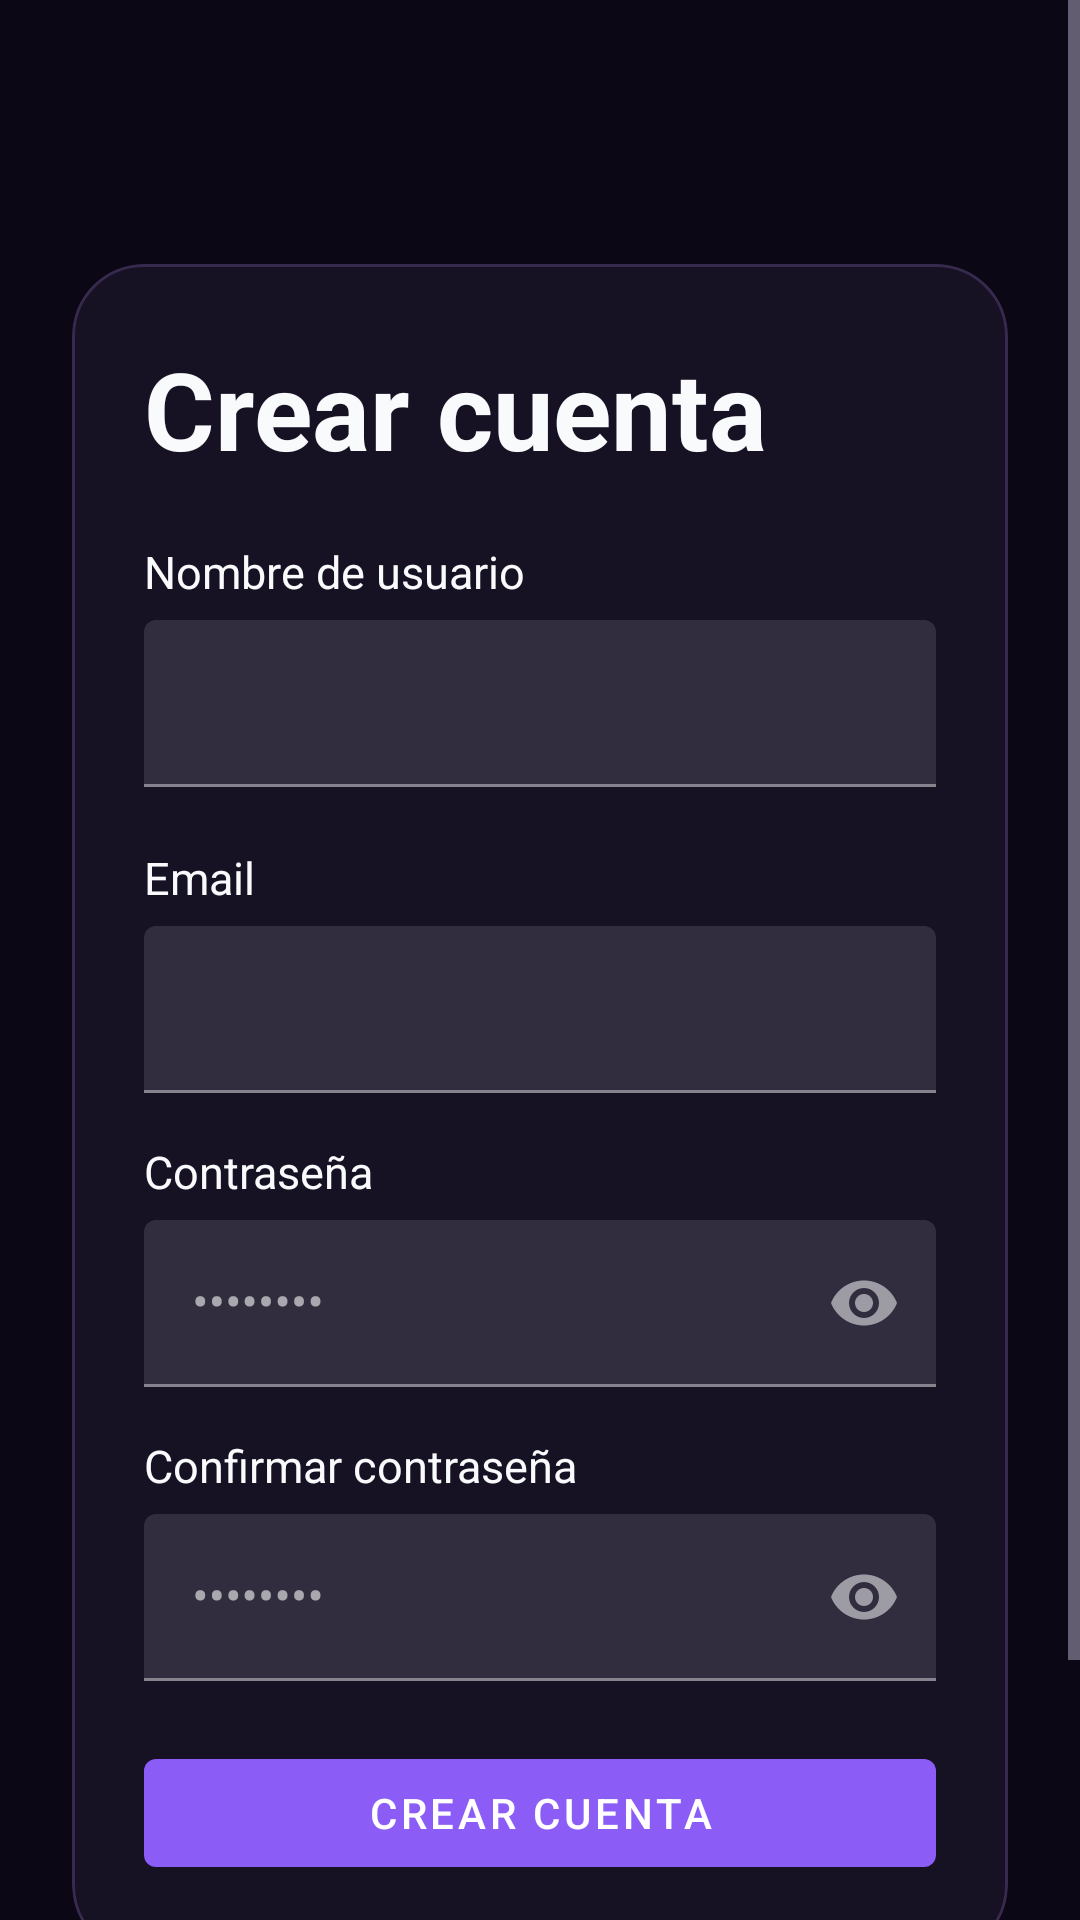

Layout XML and referenced resources for this Android screen:
<!-- AndroidManifest.xml: application theme Theme.Mankuro -->
<!-- res/layout/activity_sign_up.xml -->
<?xml version="1.0" encoding="utf-8"?>
<ScrollView xmlns:android="http://schemas.android.com/apk/res/android"
    xmlns:app="http://schemas.android.com/apk/res-auto"
    xmlns:tools="http://schemas.android.com/tools"
    android:layout_width="match_parent"
    android:layout_height="match_parent"
    android:fillViewport="true"
    tools:context=".Mankuro.SignUpActivity">

    <androidx.constraintlayout.widget.ConstraintLayout
        android:id="@+id/main"
        android:layout_width="match_parent"
        android:layout_height="wrap_content"
        android:padding="24dp">

        <ImageView
            android:layout_width="150dp"
            android:layout_height="50dp"
            android:contentDescription="@string/desc_img_chibi_sign_up"
            android:src="@drawable/img_chibi_sign_up"
            app:layout_constraintBottom_toTopOf="@id/cardLogin"
            app:layout_constraintEnd_toEndOf="@id/cardLogin"
            app:layout_constraintStart_toStartOf="@id/cardLogin" />

        <com.google.android.material.card.MaterialCardView
            android:id="@+id/cardLogin"
            style="@style/Widget.Mankuro.Card.Large"
            android:layout_width="0dp"
            android:layout_height="wrap_content"
            app:cardPreventCornerOverlap="false"
            app:layout_constraintBottom_toBottomOf="parent"
            app:layout_constraintEnd_toEndOf="parent"
            app:layout_constraintStart_toStartOf="parent"
            app:layout_constraintTop_toTopOf="parent">

            <LinearLayout
                android:layout_width="match_parent"
                android:layout_height="wrap_content"
                android:orientation="vertical"
                android:padding="24dp">

                <TextView
                    android:layout_width="wrap_content"
                    android:layout_height="wrap_content"
                    android:text="@string/create_account_sing_up"
                    android:textAlignment="center"
                    android:textAppearance="@style/TextAppearance.Mankuro.Headline" />

                <TextView
                    android:id="@+id/textFullName"
                    android:layout_width="wrap_content"
                    android:layout_height="wrap_content"
                    android:layout_marginTop="20dp"
                    android:text="@string/name_sign_up"
                    android:textAppearance="@style/TextAppearance.Mankuro.Label" />

                <com.google.android.material.textfield.TextInputLayout
                    android:id="@+id/tilFullName"
                    android:layout_width="match_parent"
                    android:layout_height="wrap_content"
                    android:layout_marginTop="6dp">

                    <com.google.android.material.textfield.TextInputEditText
                        android:id="@+id/etFullName"
                        android:layout_width="match_parent"
                        android:layout_height="wrap_content"
                        android:inputType="textPersonName" />

                </com.google.android.material.textfield.TextInputLayout>

                <TextView
                    android:id="@+id/textEmail"
                    android:layout_width="wrap_content"
                    android:layout_height="wrap_content"
                    android:layout_marginTop="20dp"
                    android:text="@string/email_sign_up"
                    android:textAppearance="@style/TextAppearance.Mankuro.Label" />

                <com.google.android.material.textfield.TextInputLayout
                    android:id="@+id/tilEmail"
                    android:layout_width="match_parent"
                    android:layout_height="wrap_content"
                    android:layout_marginTop="6dp">

                    <com.google.android.material.textfield.TextInputEditText
                        android:id="@+id/etEmail"
                        android:layout_width="match_parent"
                        android:layout_height="wrap_content"
                        android:inputType="textEmailAddress" />

                </com.google.android.material.textfield.TextInputLayout>

                <TextView
                    android:id="@+id/textPassword"
                    android:layout_width="wrap_content"
                    android:layout_height="wrap_content"
                    android:layout_marginTop="16dp"
                    android:text="@string/password_sign_up"
                    android:textAppearance="@style/TextAppearance.Mankuro.Label" />

                <com.google.android.material.textfield.TextInputLayout
                    android:id="@+id/tilPassword"
                    android:layout_width="match_parent"
                    android:layout_height="wrap_content"
                    android:layout_marginTop="6dp"
                    android:hint="••••••••"
                    app:endIconMode="password_toggle">

                    <com.google.android.material.textfield.TextInputEditText
                        android:id="@+id/etPassword"
                        android:layout_width="match_parent"
                        android:layout_height="wrap_content"
                        android:inputType="textPassword" />

                </com.google.android.material.textfield.TextInputLayout>

                <TextView
                    android:id="@+id/textConfirmPassword"
                    android:layout_width="wrap_content"
                    android:layout_height="wrap_content"
                    android:layout_marginTop="16dp"
                    android:text="@string/password_confirm_sign_up"
                    android:textAppearance="@style/TextAppearance.Mankuro.Label" />

                <com.google.android.material.textfield.TextInputLayout
                    android:id="@+id/tilConfirmPassword"
                    android:layout_width="match_parent"
                    android:layout_height="wrap_content"
                    android:layout_marginTop="6dp"
                    android:hint="••••••••"
                    app:endIconMode="password_toggle">

                    <com.google.android.material.textfield.TextInputEditText
                        android:id="@+id/etConfirmPassword"
                        android:layout_width="match_parent"
                        android:layout_height="wrap_content"
                        android:inputType="textPassword" />

                </com.google.android.material.textfield.TextInputLayout>

                <com.google.android.material.button.MaterialButton
                    android:id="@+id/btnSignUp"
                    android:layout_width="match_parent"
                    android:layout_height="wrap_content"
                    android:layout_marginTop="20dp"
                    android:text="@string/create_account_btn" />

            </LinearLayout>

        </com.google.android.material.card.MaterialCardView>

        <com.google.android.material.button.MaterialButton
            android:id="@+id/tvGoToLogin"
            style="@style/Widget.Mankuro.TextButton"
            android:layout_width="wrap_content"
            android:layout_height="wrap_content"
            android:layout_marginTop="16dp"
            android:text="@string/have_account"
            app:layout_constraintEnd_toEndOf="@id/cardLogin"
            app:layout_constraintStart_toStartOf="@id/cardLogin"
            app:layout_constraintTop_toBottomOf="@id/cardLogin" />

    </androidx.constraintlayout.widget.ConstraintLayout>
</ScrollView>
<!-- resources referenced by this layout -->
<resources>
  <string name="create_account_btn">Crear cuenta</string>
  <string name="create_account_sing_up">Crear cuenta</string>
  <string name="desc_img_chibi_sign_up">Es un icono chibi que indica que debes crear una cuenta</string>
  <string name="email_sign_up">Email</string>
  <string name="have_account">¿Ya tienes cuenta? Inicia sesión</string>
  <string name="name_sign_up">Nombre de usuario</string>
  <string name="password_confirm_sign_up">Confirmar contraseña</string>
  <string name="password_sign_up">Contraseña</string>
  <style name="TextAppearance.Mankuro.Headline">
          <item name="android:textSize">36sp</item>
          <item name="android:textStyle">bold</item>
      </style>
  <style name="TextAppearance.Mankuro.Label">
          <item name="android:textSize">15sp</item>
      </style>
  <style name="Widget.Mankuro.Card.Large">
          <item name="cardCornerRadius">@dimen/radius_card_large</item>
      </style>
  <style name="Widget.Mankuro.TextButton" parent="Widget.MaterialComponents.Button.TextButton">
          <item name="android:textColor">@color/on_surface_variant</item>
          <item name="android:minHeight">@dimen/touch_target_min</item>
          <item name="android:insetTop">0dp</item>
          <item name="android:insetBottom">0dp</item>
          <item name="android:textSize">14sp</item>
          <item name="android:textAllCaps">false</item>
      </style>
  <style name="Theme.Mankuro" parent="Theme.MaterialComponents.NoActionBar">
  
          
          <item name="colorPrimary">@color/primary</item>
          <item name="colorPrimaryVariant">@color/primary_variant</item>
          <item name="colorOnPrimary">@color/on_primary</item>
          <item name="colorSecondary">@color/secondary</item>
          <item name="colorSecondaryVariant">@color/secondary_variant</item>
          <item name="colorOnSecondary">@color/on_secondary</item>
  
          
          <item name="android:colorBackground">@color/background</item>
          <item name="colorOnBackground">@color/on_background</item>
          <item name="colorSurface">@color/surface</item>
          <item name="colorOnSurface">@color/on_surface</item>
  
          
          <item name="colorError">@color/error</item>
          <item name="colorOnError">@color/on_error</item>
  
          
          <item name="android:textColorPrimary">@color/on_surface</item>
          <item name="android:textColorSecondary">@color/on_surface_variant</item>
          <item name="android:textColorHint">@color/on_surface_variant</item>
  
          
          <item name="android:windowBackground">@color/background</item>
          <item name="android:statusBarColor">@color/background</item>
          <item name="android:navigationBarColor">@color/background</item>
  
      </style>
  <dimen name="radius_card_large">24dp</dimen>
  <color name="on_surface_variant">#B6AFC9</color>
  <dimen name="touch_target_min">48dp</dimen>
  <color name="primary">#8B5CF6</color>
  <color name="primary_variant">#6D28D9</color>
  <color name="on_primary">#FFFFFF</color>
  <color name="secondary">#A78BFA</color>
  <color name="secondary_variant">#C4B5FD</color>
  <color name="on_secondary">#1F1235</color>
  <color name="background">#0B0714</color>
  <color name="on_background">#F8FAFC</color>
  <color name="surface">#171124</color>
  <color name="on_surface">#F8FAFC</color>
  <color name="error">#D73024</color>
  <color name="on_error">#FFFFFF</color>
</resources>
